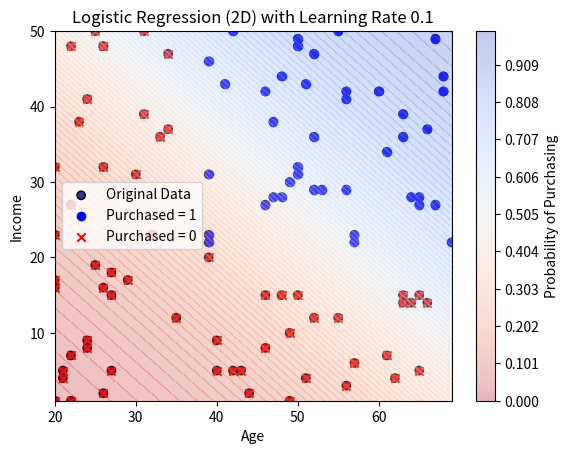

Generate this figure with matplotlib:
"""Open-source Linear Model
[redacted]
Fell free to use in your program """

import numpy as np
import matplotlib.pyplot as plt



# Enter Your Data ------------------------------------------------------------------------------
np.random.seed(50)
age = np.random.randint(20, 71, 100)
experience = np.random.randint(1, 51, 100)

X = np.column_stack((age, experience))
y = np.array([1 if (a > 35 and e > 20) else 0 for a, e in zip(age, experience)])
#-------------------------------------------------------------------------


X_min = np.min(X, axis=0)
X_max = np.max(X, axis=0)
X_scaled = (X - X_min) / (X_max - X_min)




alpha_values = np.array([0.1, 0.01, 0.001])  #Default Learning rates, you can adjust to yours
best_w = np.zeros(X.shape[1])  
best_b = 0
best_cost = float('inf')
max_iterations = 1000
tolerance = 1e-6


def sigmoid(z):
    return 1 / (1 + np.exp(-z))

def compute_cost(y_predicted, y):
    m = y.shape[0]
    cost = - (1/m) * np.sum(y * np.log(y_predicted) + (1 - y) * np.log(1 - y_predicted))
    return cost

def compute_gradient_logistic(X, y, w, b):
    m, n = X.shape
    dj_dw = np.zeros((n,))    
    dj_db = 0.  

    for i in range(m):
        f_wb_i = sigmoid(np.dot(X[i], w) + b)
        err_i = f_wb_i - y[i]
        for j in range(n):
            dj_dw[j] += err_i * X[i, j]
        dj_db += err_i
    dj_dw /= m
    dj_db /= m

    return dj_db, dj_dw


for alpha in alpha_values:
    w = np.zeros(X.shape[1])  #default parameters
    b = 0   #default parameters
    previous_cost = float('inf')
    for i in range(max_iterations):
        d_b, d_w = compute_gradient_logistic(X_scaled, y, w, b)
        w -= alpha * d_w
        b -= alpha * d_b
        y_pred = sigmoid(np.dot(X_scaled, w) + b)
        cost = compute_cost(y_pred, y)
        if abs(previous_cost - cost) < tolerance:
            break
        previous_cost = cost
    if cost < best_cost:
        best_w, best_b, best_alpha, best_cost = w, b, alpha, cost



w_original = w / (X_max - X_min)  
b_original = b - np.dot(X_min, w_original) 



print(f"LEARNING RATE: {best_alpha}")
print(f"Cost Function = {best_cost}")
print(f"Intercept (B) : {b_original}")
print(f"Weights (w) : {w_original}")

print(f"Final f(w, b) equation: P(Purchase=1) = sigmoid({w_original[0]:.4f}*Age + {w_original[1]:.4f}*Income + {b_original:.4f})")



# Note:- Adjust your plot accordingly

plt.scatter(X[:, 0], X[:, 1], c=y, cmap=plt.cm.RdYlBu, edgecolors='k', label='Original Data')


plt.scatter(X[y == 1, 0], X[y == 1, 1], color='blue', marker='o', label='Purchased = 1')
plt.scatter(X[y == 0, 0], X[y == 0, 1], color='red', marker='x', label='Purchased = 0')  

plt.xlabel('Age')
plt.ylabel('Income')
plt.title(f'Logistic Regression (2D) with Learning Rate {best_alpha}')

xx, yy = np.meshgrid(np.linspace(X_min[0], X_max[0], 100), np.linspace(X_min[1], X_max[1], 100))
grid_points = np.c_[xx.ravel(), yy.ravel()]
grid_points_scaled = (grid_points - X_min) / (X_max - X_min)
z = sigmoid(np.dot(grid_points_scaled, best_w) + best_b)
z = z.reshape(xx.shape)


plt.contourf(xx, yy, z, levels=np.linspace(0, 1, 100), cmap=plt.cm.coolwarm_r, alpha=0.3)

plt.colorbar(label='Probability of Purchasing')
plt.legend()
plt.show()

#BUILD YOU FUNCTION TO TEST DATA

"An Updated version for the model as an import file will be shared soon along with Regularization"